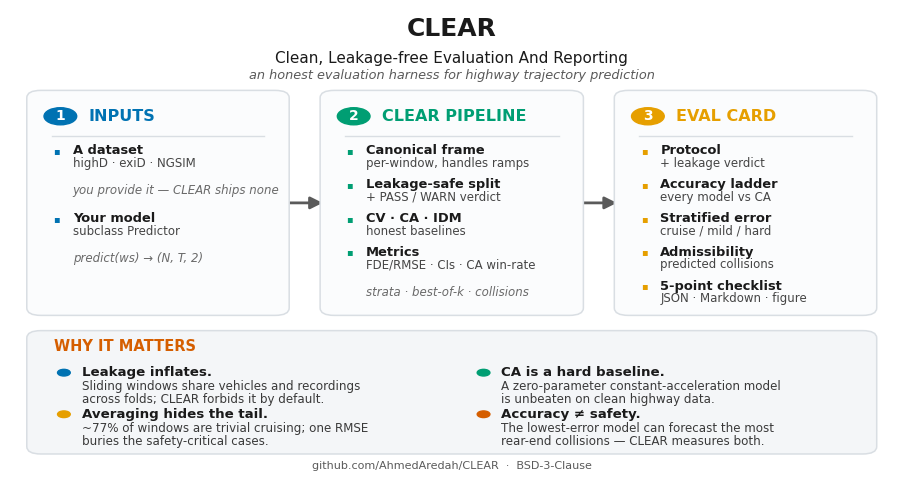

Write the Python code that produced this figure. (Note: this script raises an exception after producing the figure.)
"""Generate docs/clear_overview.{png,pdf}: a clean, professional one-glance schematic of CLEAR."""
import os
import matplotlib as mpl; mpl.use("Agg")
import matplotlib.pyplot as plt
from matplotlib.patches import FancyBboxPatch, FancyArrowPatch, Circle

# Okabe-Ito accents
BLUE, GREEN, ORANGE, VERM, GREY = "#0072B2", "#009E73", "#E69F00", "#D55E00", "#5A5A5A"
INK, FAINT, LINE = "#1A1A1A", "#FBFCFD", "#D9DEE3"
mpl.rcParams.update({"font.family": "DejaVu Sans", "savefig.dpi": 220, "savefig.bbox": "tight",
                     "pdf.fonttype": 42})

fig, ax = plt.subplots(figsize=(11.4, 6.0))
ax.set_xlim(0, 1); ax.set_ylim(0, 1); ax.axis("off")

# ---------- title ----------
ax.text(0.5, 0.985, "CLEAR", ha="center", va="top", fontsize=18, fontweight="bold", color=INK)
ax.text(0.5, 0.912, "Clean, Leakage-free Evaluation And Reporting", ha="center", va="top",
        fontsize=11, color=INK)
ax.text(0.5, 0.872, "an honest evaluation harness for highway trajectory prediction", ha="center",
        va="top", fontsize=9.3, color=GREY, style="italic")

# ---------- three stage cards (equal height + shared row pitch) ----------
CARD_Y, CARD_H = 0.345, 0.475
HEADER_H, PAD_TOP, PAD_BOT, BODY_OFF = 0.105, 0.020, 0.030, 0.027
cards = [
    (0.025, 0.285, BLUE, "1", "INPUTS", [
        ("A dataset", "highD · exiD · NGSIM"),
        ("", "you provide it — CLEAR ships none"),
        ("Your model", "subclass Predictor"),
        ("", "predict(ws) → (N, T, 2)"),
    ]),
    (0.357, 0.286, GREEN, "2", "CLEAR PIPELINE", [
        ("Canonical frame", "per-window, handles ramps"),
        ("Leakage-safe split", "+ PASS / WARN verdict"),
        ("CV · CA · IDM", "honest baselines"),
        ("Metrics", "FDE/RMSE · CIs · CA win-rate"),
        ("", "strata · best-of-k · collisions"),
    ]),
    (0.690, 0.285, ORANGE, "3", "EVAL CARD", [
        ("Protocol", "+ leakage verdict"),
        ("Accuracy ladder", "every model vs CA"),
        ("Stratified error", "cruise / mild / hard"),
        ("Admissibility", "predicted collisions"),
        ("5-point checklist", "JSON · Markdown · figure"),
    ]),
]
N_MAX = max(len(c[5]) for c in cards)
CONTENT_TOP = CARD_Y + CARD_H - HEADER_H - PAD_TOP
CONTENT_BOT = CARD_Y + PAD_BOT
PITCH = (CONTENT_TOP - CONTENT_BOT - BODY_OFF) / (N_MAX - 1)   # shared across cards -> rows align


def card(x, w, accent, num, title, rows):
    ax.add_patch(FancyBboxPatch((x, CARD_Y), w, CARD_H, boxstyle="round,pad=0.006,rounding_size=0.016",
                                linewidth=1.1, edgecolor=LINE, facecolor=FAINT, zorder=2))
    cy = CARD_Y + CARD_H - 0.050
    ax.add_patch(Circle((x + 0.032, cy), 0.0185, color=accent, zorder=4))
    ax.text(x + 0.032, cy, num, ha="center", va="center", fontsize=10, fontweight="bold",
            color="white", zorder=5)
    ax.text(x + 0.064, cy, title, ha="left", va="center", fontsize=11.5, fontweight="bold",
            color=accent, zorder=4)
    ax.plot([x + 0.022, x + w - 0.022], [CARD_Y + CARD_H - HEADER_H + 0.012] * 2, color=LINE, lw=1.0,
            zorder=3)
    for i, (lead, body) in enumerate(rows):
        y = CONTENT_TOP - i * PITCH
        if lead:
            ax.text(x + 0.024, y, "▪", ha="left", va="center", fontsize=7, color=accent, zorder=4)
            ax.text(x + 0.046, y, lead, ha="left", va="center", fontsize=9.4, fontweight="bold",
                    color=INK, zorder=4)
            ax.text(x + 0.046, y - BODY_OFF, body, ha="left", va="center", fontsize=8.5, color="#454545",
                    zorder=4)
        else:                                   # continuation / note: single italic line in the slot
            ax.text(x + 0.046, y - BODY_OFF * 0.5, body, ha="left", va="center", fontsize=8.5,
                    color="#6a6a6a", style="italic", zorder=4)


for x, w, accent, num, title, rows in cards:
    card(x, w, accent, num, title, rows)

for x0, x1 in [(0.310, 0.357), (0.643, 0.690)]:
    ax.add_patch(FancyArrowPatch((x0, CARD_Y + CARD_H / 2), (x1, CARD_Y + CARD_H / 2),
                                 arrowstyle="-|>", mutation_scale=18, linewidth=2.0, color=GREY, zorder=1))

# ---------- WHY band ----------
WB_Y, WB_H = 0.045, 0.255
ax.add_patch(FancyBboxPatch((0.025, WB_Y), 0.95, WB_H, boxstyle="round,pad=0.006,rounding_size=0.016",
                            linewidth=1.1, edgecolor=LINE, facecolor="#F4F6F8", zorder=1))
ax.text(0.05, WB_Y + WB_H - 0.028, "WHY IT MATTERS", ha="left", va="center", fontsize=10.5,
        fontweight="bold", color=VERM)
whys = [
    ("Leakage inflates.", "Sliding windows share vehicles and recordings", "across folds; CLEAR forbids it by default.", BLUE),
    ("CA is a hard baseline.", "A zero-parameter constant-acceleration model", "is unbeaten on clean highway data.", GREEN),
    ("Averaging hides the tail.", "~77% of windows are trivial cruising; one RMSE", "buries the safety-critical cases.", ORANGE),
    ("Accuracy ≠ safety.", "The lowest-error model can forecast the most", "rear-end collisions — CLEAR measures both.", VERM),
]
xcol = [0.055, 0.530]; yrow = [WB_Y + WB_H - 0.085, WB_Y + WB_H - 0.175]
for i, (lead, l1, l2, cdot) in enumerate(whys):
    x = xcol[i % 2]; y = yrow[i // 2]
    ax.add_patch(Circle((x + 0.006, y), 0.0072, color=cdot, zorder=3))
    ax.text(x + 0.026, y, lead, ha="left", va="center", fontsize=9.6, fontweight="bold", color=INK)
    ax.text(x + 0.026, y - 0.030, l1, ha="left", va="center", fontsize=8.6, color="#3A3A3A")
    ax.text(x + 0.026, y - 0.058, l2, ha="left", va="center", fontsize=8.6, color="#3A3A3A")

ax.text(0.5, 0.014, "github.com/AhmedAredah/CLEAR  ·  BSD-3-Clause", ha="center", va="center",
        fontsize=8, color=GREY)

out = os.path.dirname(__file__)
for ext in ("png", "pdf"):
    fig.savefig(os.path.join(out, f"clear_overview.{ext}"))
print("wrote docs/clear_overview.png and .pdf")
